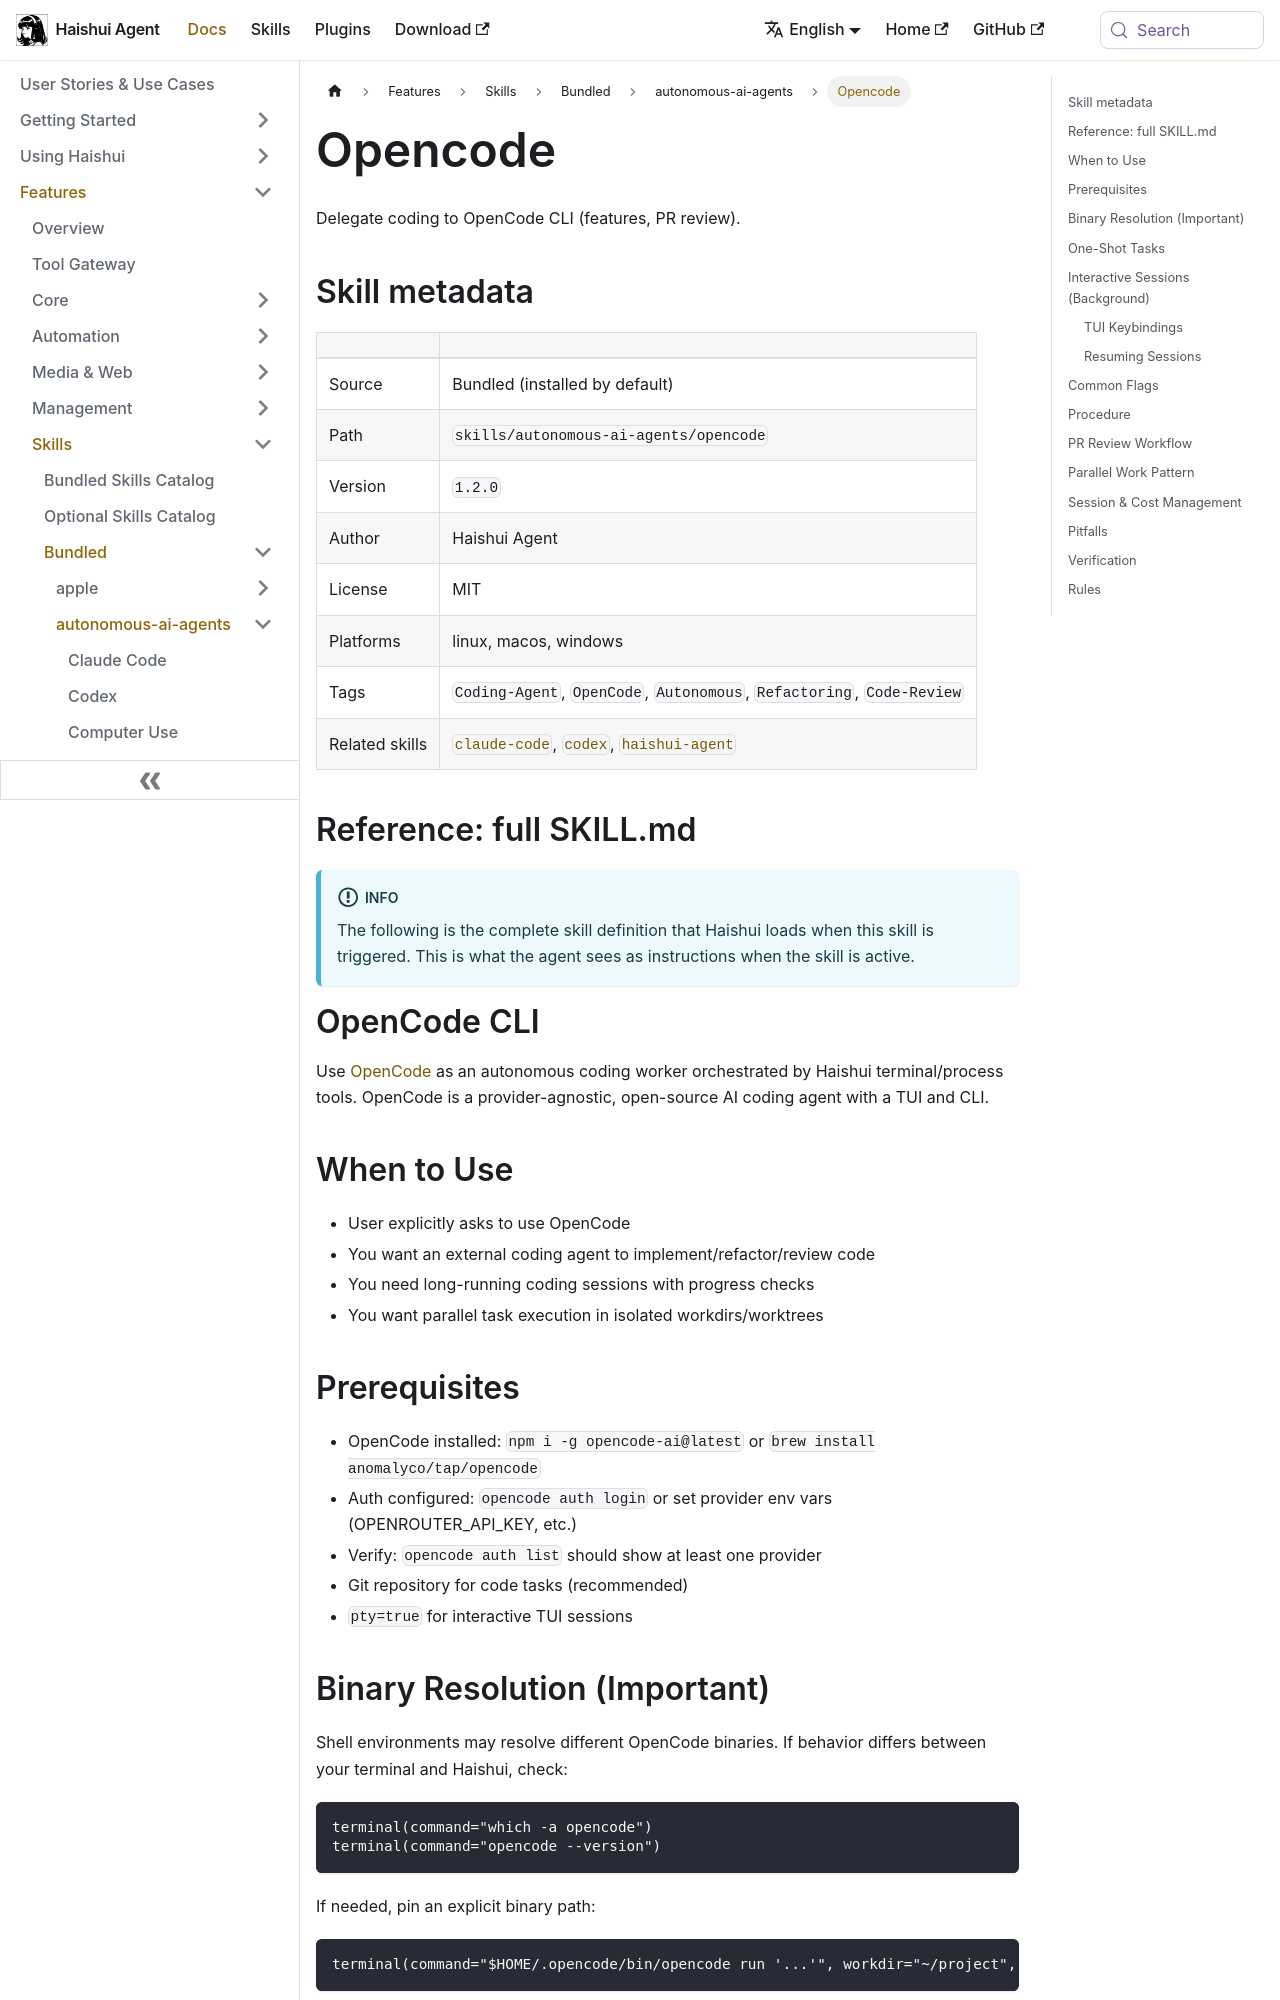

repository: aiqinghaiwork163/haishui-agent · page: docs/user-guide/skills/bundled/autonomous-ai-agents/autonomous-ai-agents-opencode/index.html · generator: docusaurus

---
title: "Opencode — Delegate coding to OpenCode CLI (features, PR review)"
sidebar_label: "Opencode"
description: "Delegate coding to OpenCode CLI (features, PR review)"
---

{/* This page is auto-generated from the skill's SKILL.md by website/scripts/generate-skill-docs.py. Edit the source SKILL.md, not this page. */}

# Opencode

Delegate coding to OpenCode CLI (features, PR review).

## Skill metadata

| | |
|---|---|
| Source | Bundled (installed by default) |
| Path | `skills/autonomous-ai-agents/opencode` |
| Version | `1.2.0` |
| Author | Haishui Agent |
| License | MIT |
| Platforms | linux, macos, windows |
| Tags | `Coding-Agent`, `OpenCode`, `Autonomous`, `Refactoring`, `Code-Review` |
| Related skills | [`claude-code`](../../bundled/autonomous-ai-agents/autonomous-ai-agents-claude-code.md), [`codex`](../../bundled/autonomous-ai-agents/autonomous-ai-agents-codex.md), [`haishui-agent`](../../bundled/autonomous-ai-agents/autonomous-ai-agents-haishui-agent.md) |

## Reference: full SKILL.md

:::info
The following is the complete skill definition that Haishui loads when this skill is triggered. This is what the agent sees as instructions when the skill is active.
:::

# OpenCode CLI

Use [OpenCode](https://opencode.ai) as an autonomous coding worker orchestrated by Haishui terminal/process tools. OpenCode is a provider-agnostic, open-source AI coding agent with a TUI and CLI.

## When to Use

- User explicitly asks to use OpenCode
- You want an external coding agent to implement/refactor/review code
- You need long-running coding sessions with progress checks
- You want parallel task execution in isolated workdirs/worktrees

## Prerequisites

- OpenCode installed: `npm i -g opencode-ai@latest` or `brew install anomalyco/tap/opencode`
- Auth configured: `opencode auth login` or set provider env vars (OPENROUTER_API_KEY, etc.)
- Verify: `opencode auth list` should show at least one provider
- Git repository for code tasks (recommended)
- `pty=true` for interactive TUI sessions
